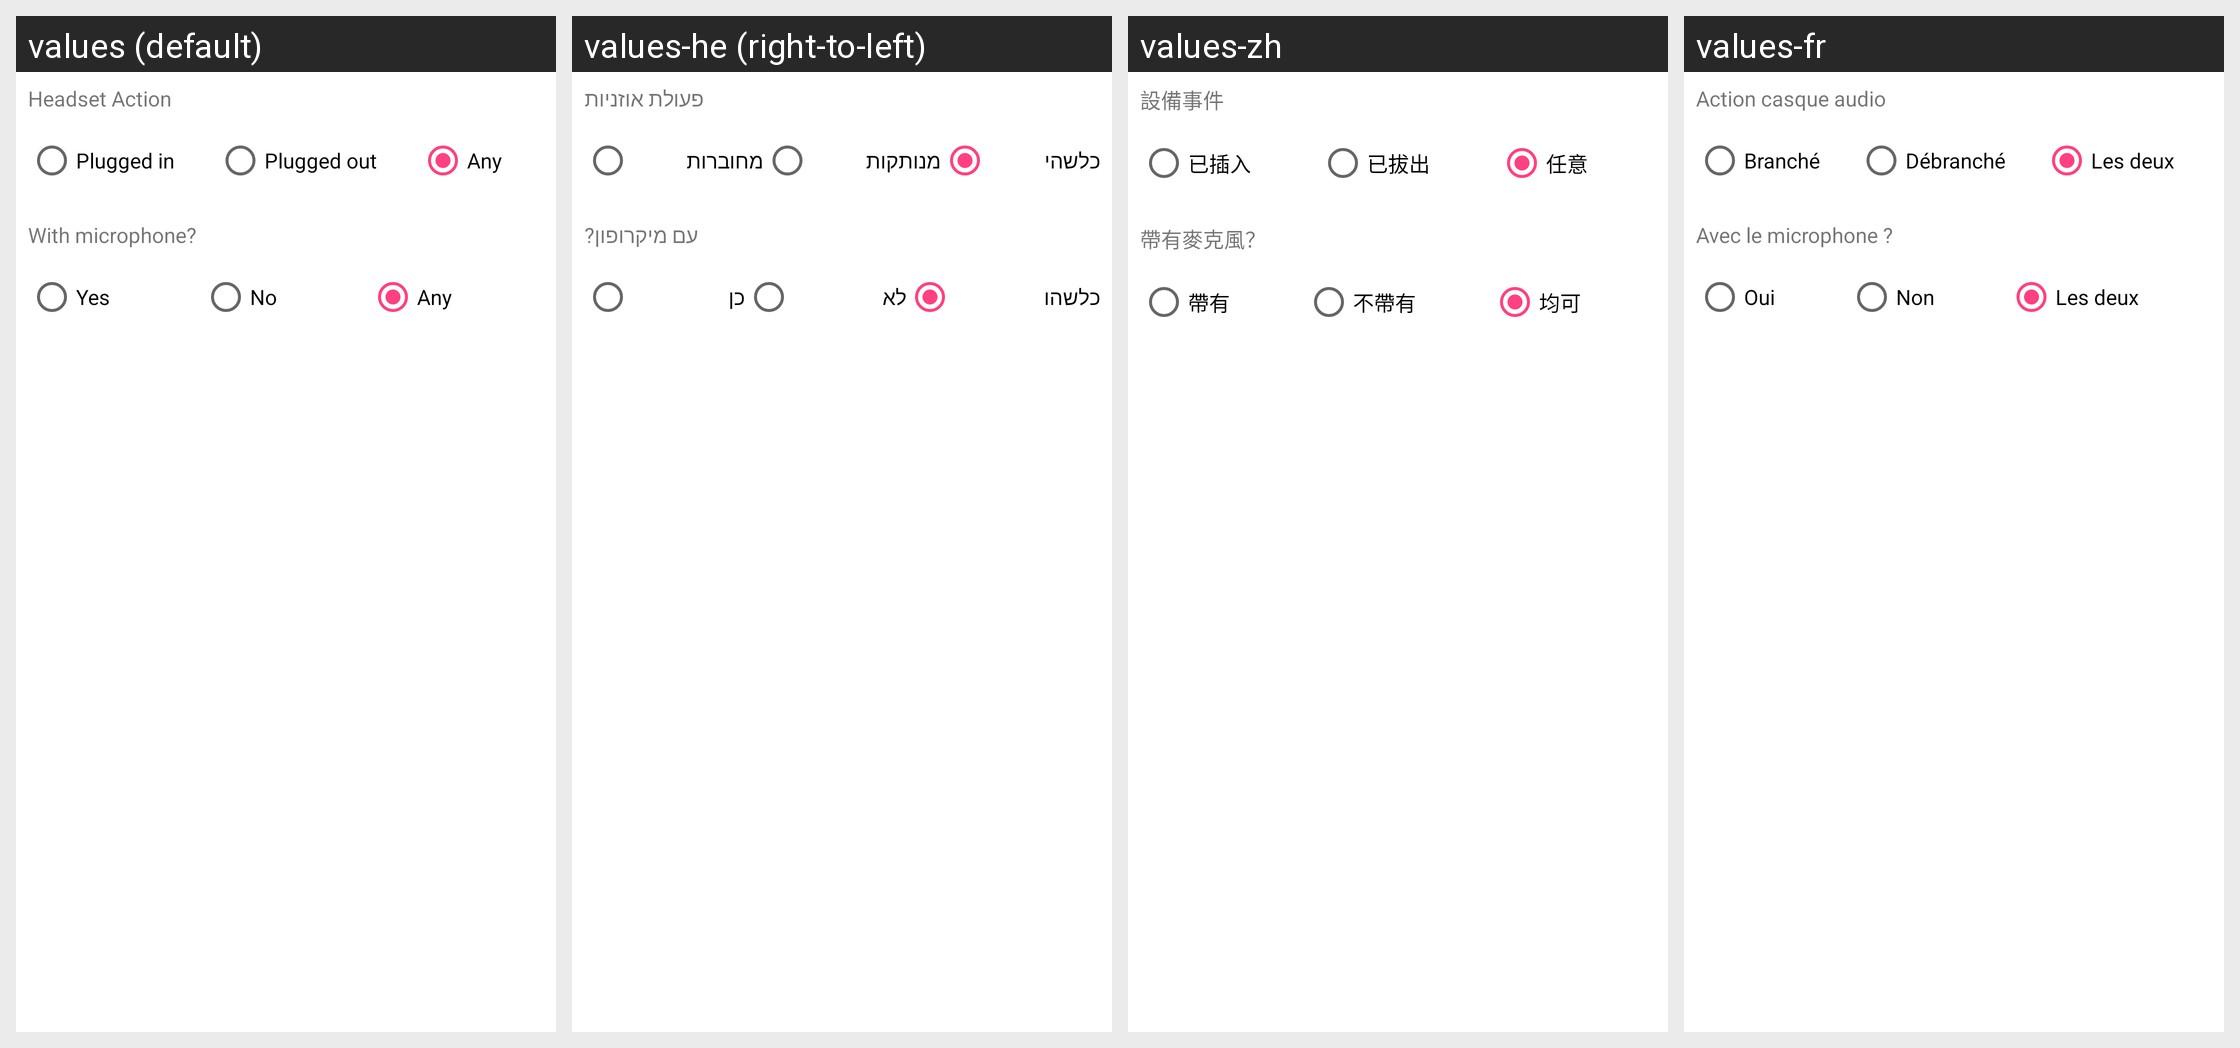

Translations of the strings shown on this Android screen, per locale in the grid:
Android screen res/layout/plugin_event__headset.xml rendered under 4 locales, left to right: values (default), values-he (right-to-left), values-zh, values-fr. Device: Nexus 5 (rendered at 1080×1920; each locale shown at half size, 540×960, under a caption strip naming it); theme AppTheme.
Other locales in the repository, not shown: values-ca, values-cs, values-da, values-de, values-eo, values-es, values-gl, values-hu, values-id, values-it, values-ja, values-ko, values-nb-rNO, values-nl, values-or, values-pl, values-pt, values-pt-rBR, values-ru, values-sv, values-tr, values-uk, values-vi, values-zh-rCN, values-zh-rTW.
Strings drawn on this screen, with the default value and each locale's value (text and hints the layout hard-codes, and strings that could not be matched under every locale, appear in the picture but are not listed):

usource_headset__headset_action
  values: Headset Action
  values-he: פעולת אוזניות
  values-zh: 設備事件
  values-fr: Action casque audio

usource_headset__plug_in
  values: Plugged in
  values-he: מחוברות
  values-zh: 已插入
  values-fr: Branché

usource_headset__plug_out
  values: Plugged out
  values-he: מנותקות
  values-zh: 已拔出
  values-fr: Débranché

usource_event_headset__plug_any
  values: Any
  values-he: כלשהי
  values-zh: 任意
  values-fr: Les deux

usource_headset__with_microphone
  values: With microphone?
  values-he: עם מיקרופון?
  values-zh: 帶有麥克風？
  values-fr: Avec le microphone ?

usource_headset__microphone_true
  values: Yes
  values-he: כן
  values-zh: 帶有
  values-fr: Oui

usource_headset__microphone_false
  values: No
  values-he: לא
  values-zh: 不帶有
  values-fr: Non

usource_headset__microphone_any
  values: Any
  values-he: כלשהו
  values-zh: 均可
  values-fr: Les deux
